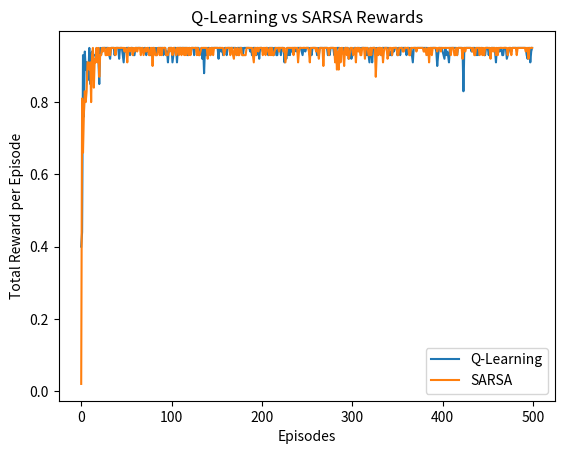

Source code (Python):
#EXP 1 2

import numpy as np
import random
import matplotlib.pyplot as plt

# Simple 4x4 GridWorld
class GridWorld:
    def __init__(self):
        self.size = 4
        self.state = (0, 0)
        self.terminal = (3, 3)

    def reset(self):
        self.state = (0, 0)
        return self.state

    def step(self, action):
        x, y = self.state
        if action == 0 and x > 0: x -= 1  # up
        if action == 1 and x < self.size-1: x += 1  # down
        if action == 2 and y > 0: y -= 1  # left
        if action == 3 and y < self.size-1: y += 1  # right
        self.state = (x, y)
        reward = 1 if self.state == self.terminal else -0.01
        done = self.state == self.terminal
        return self.state, reward, done

# Parameters
episodes = 500
alpha = 0.1
gamma = 0.99
epsilon = 0.1
actions = [0, 1, 2, 3]  # up, down, left, right

# # Q-Learning
def q_learning(env):
    Q = np.zeros((env.size, env.size, len(actions)))
    rewards = []
    for ep in range(episodes):
        state = env.reset()
        done = False
        total_reward = 0
        while not done:
            if random.random() < epsilon:
                action = random.choice(actions)
            else:
                action = np.argmax(Q[state[0], state[1]])
            next_state, reward, done = env.step(action)
            best_next = np.max(Q[next_state[0], next_state[1]])
            Q[state[0], state[1], action] += alpha * (reward + gamma * best_next - Q[state[0], state[1], action])
            state = next_state
            total_reward += reward
        rewards.append(total_reward)
    return Q, rewards

# SARSA
def sarsa(env):
    Q = np.zeros((env.size, env.size, len(actions)))
    rewards = []
    for ep in range(episodes):
        state = env.reset()
        if random.random() < epsilon:
            action = random.choice(actions)
        else:
            action = np.argmax(Q[state[0], state[1]])
        done = False
        total_reward = 0
        while not done:
            next_state, reward, done = env.step(action)
            if random.random() < epsilon:
                next_action = random.choice(actions)
            else:
                next_action = np.argmax(Q[next_state[0], next_state[1]])
            Q[state[0], state[1], action] += alpha * (reward + gamma * Q[next_state[0], next_state[1], next_action] - Q[state[0], state[1], action])
            state, action = next_state, next_action
            total_reward += reward
        rewards.append(total_reward)
    return Q, rewards


# Compare
env = GridWorld()
Q_qlearning, rewards_qlearning = q_learning(env)
Q_sarsa, rewards_sarsa = sarsa(env)

print("Q-values from Q-Learning:")
print(Q_qlearning)
print("\nQ-values from SARSA:")
print(Q_sarsa)

# Plotting
plt.plot(rewards_qlearning, label="Q-Learning")
plt.plot(rewards_sarsa, label="SARSA")
plt.xlabel("Episodes")
plt.ylabel("Total Reward per Episode")
plt.title("Q-Learning vs SARSA Rewards")
plt.legend()
plt.show()
